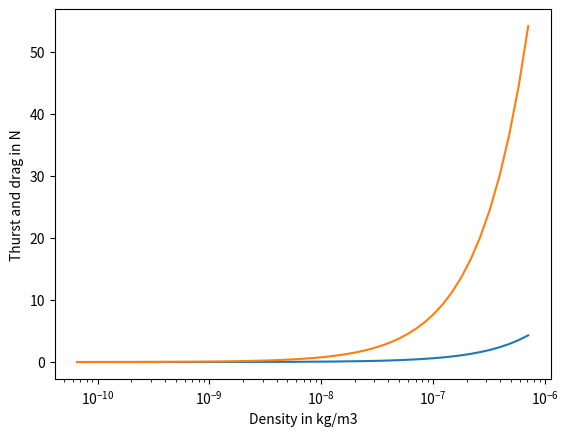

Here is the Python script that generated this plot:
# -*- coding: utf-8 -*-
"""
Created on Fri May 10 09:31:57 2019

[redacted]
"""

import numpy as np
import matplotlib.pyplot as plt



class Propulsion:
    def __init__(self):
        self.isp = 3546            #s
        self.Pspec = 70e3          #W/N
        self.g0 = 9.81#
        self.altlist=np.arange(100000,251000,1000)
        self.denslist= [7.12291353962386e-07,	5.86769021755108e-07,	4.81879870318068e-07,	3.95040209489290e-07,	3.23652177284168e-07,	2.65275598106261e-07,	2.17718176588005e-07,	1.79070892446252e-07,	1.47708997722136e-07,	1.22273226845305e-07,	1.01641139916330e-07,	8.48866195676797e-08,	7.12333449683426e-08,	6.00619506228292e-08,	5.08843607231251e-08,	4.33147837411984e-08,	3.70473163509698e-08,	3.18386163168622e-08,	2.74944683291785e-08,	2.38593439080724e-08,	2.08082675533319e-08,	1.82404622095941e-08,	1.60743698832240e-08,	1.42437370116482e-08,	1.27065091580760e-08,	1.13877396265517e-08,	1.02544682519894e-08,	9.27411770523267e-09,	8.42088842924472e-09,	7.67414445577488e-09,	7.01722876436798e-09,	6.43658273715459e-09,	5.92108392503632e-09,	5.46154257111855e-09,	5.05031496693991e-09,	4.68100374444179e-09,	4.34822352634584e-09,	4.04741618715760e-09,	3.77470411102483e-09,	3.52677279736435e-09,	3.30077631373787e-09,	3.09426066800654e-09,	2.90510133348712e-09,	2.73145202655562e-09,	2.57170248665642e-09,	2.42444350131044e-09,	2.28843779456276e-09,	2.16259568607479e-09,	2.04595465140964e-09,	1.93766208790127e-09,	1.83696072662805e-09,	1.74317623822572e-09,	1.65570666517827e-09,	1.57401338081474e-09,	1.49761332931496e-09,	1.42607234449754e-09,	1.35899938027009e-09,	1.29604151409698e-09,	1.23687960803576e-09,	1.18122453086399e-09,	1.12881386039455e-09,	1.07928369326640e-09,	1.03267830890092e-09,	9.88662139524657e-10,	9.47054164413543e-10,	9.07688727287975e-10,	8.70414006978622e-10,	8.35090661731593e-10,	8.01590625128217e-10,	7.69796034669667e-10,	7.39598276683833e-10,	7.10897133428138e-10,	6.83600020150989e-10,	6.57621301488289e-10,	6.32881677953489e-10,	6.09307634465901e-10,	5.86830943882386e-10,	5.65388219377229e-10,	5.44920510274860e-10,	5.25372936597805e-10,	5.06694358162633e-10,	4.88837074552183e-10,	4.71756552723734e-10,	4.55411179388851e-10,	4.39762035629106e-10,	4.24772691499299e-10,	4.10409018621596e-10,	3.96639018995039e-10,	3.83432668439179e-10,	3.70761773261621e-10,	3.58599838890059e-10,	3.46921949342576e-10,	3.35704656527676e-10,	3.24925878469787e-10,	3.14564805648423e-10,	3.04601814721224e-10,	2.95018388974120e-10,	2.85797044906764e-10,	2.76921264419330e-10,	2.68375432118405e-10,	2.60144743388135e-10,	2.52215287774900e-10,	2.44573791313563e-10,	2.37207710456630e-10,	2.30105153775708e-10,	2.23254842129989e-10,	2.16646071634274e-10,	2.10268679204449e-10,	2.04113010477918e-10,	1.98169889924196e-10,	1.92430592976853e-10,	1.86886820032470e-10,	1.81530672175375e-10,	1.76354628498810e-10,	1.71351524903954e-10,	1.66514534268031e-10,	1.61837147881621e-10,	1.57313158063408e-10,	1.52936641867971e-10,	1.48701945808953e-10,	1.44603671526072e-10,	1.40636662330063e-10,	1.36795990564734e-10,	1.33076945730035e-10,	1.29475023314286e-10,	1.25985914287680e-10,	1.22605495212762e-10,	1.19329818930856e-10,	1.16155105786510e-10,	1.13077735354755e-10,	1.10094238638565e-10,	1.07201290706255e-10,	1.04395703740731e-10,	1.01674420474483e-10,	9.90345079860841e-11,	9.64731518356329e-11,	9.39876505181560e-11,	9.15754102154385e-11,	8.92339398280812e-11,	8.69608462708262e-11,	8.47538300153363e-11,	8.26106831179240e-11,	8.05292760258100e-11,	7.85075678429742e-11,	7.65435931481535e-11,	7.46354610192917e-11,	7.27813517831536e-11,	7.09795139274047e-11,	6.92282611659526e-11,	6.75259696489216e-11,	6.58710753091843e-11]
        
    def thrust4mdot(self, mdot):
        T = mdot*self.isp*self.g0
        return T
    
    def power4thrust(self, thrust):
        P=thrust*self.Pspec
        return P
    
    def minisp(self, V_b ,c_d, n_c):
        isp=0.5*V_b*c_d/n_c/self.g0
        return isp
    
    def rho(self, h):
            i=next(x for x in self.altlist)

        
    


"""
put testing/debugging code in the if-statement below
it will only run if you run this python file (response_model.py)
"""
if __name__ == "__main__":
    pr = Propulsion()
    thing=3
    





    if thing==1:
        c_d = np.linspace(2.0,3.2,6)
        V_b= 7.8e3
        n_c = np.linspace(0.1,0.6,20)
        
        minispvec=np.vectorize(pr.minisp)
        
        out=[]
        for x in range(len(c_d)):
            out.append(minispvec(V_b,c_d[x],n_c))
            plt.plot(n_c,out[x])
            
        
        print(out)
            
        plt.ylim(0,4000)
        plt.xlim(0.2,0.6)
        plt.ylabel("ISP (s)")
        plt.xlabel("Collection efficiency (-)")
        plt.show()
    elif thing==2:
        print("hoi")
        V_b=7.8e3
        c_d=2.5
        A= 0.25
        drag=[x*0.5*V_b**2*c_d*A for x in pr.denslist]
        power4thrustvec=np.vectorize(pr.power4thrust)
        powerlist=power4thrustvec(drag)
        plt.plot(pr.altlist,powerlist)
        plt.ylim(1e2,1.2e3)
        plt.xlim(140000,250000)
        
        
        plt.show()
        
    elif thing==3:
        c_e=3872.98 #s
        V_b=7.8e3 #m/s
        c_d=2.5
        A_f=1
        eff_c=0.2
        P_misc=200
        thrustl=[]
        hl= pr.altlist
        dragl= []
        powerl = []
        FperP= 14.147593e-3
        for h in range(len(hl)):
            thrust = pr.denslist[h]*V_b*A_f*eff_c*c_e
            thrustl.append(thrust)
            drag = pr.denslist[h]*V_b**2*c_d*0.5*A_f
            dragl.append(drag)
            P_engine= thrust/FperP
            power = P_engine+P_misc
            powerl.append(power)
            
        plt.semilogx(pr.denslist,thrustl)
        plt.semilogx(pr.denslist,dragl)
        plt.ylabel('Thurst and drag in N')
        plt.xlabel('Density in kg/m3')
        plt.show()
    
    else:
        
        print("8==D")
        